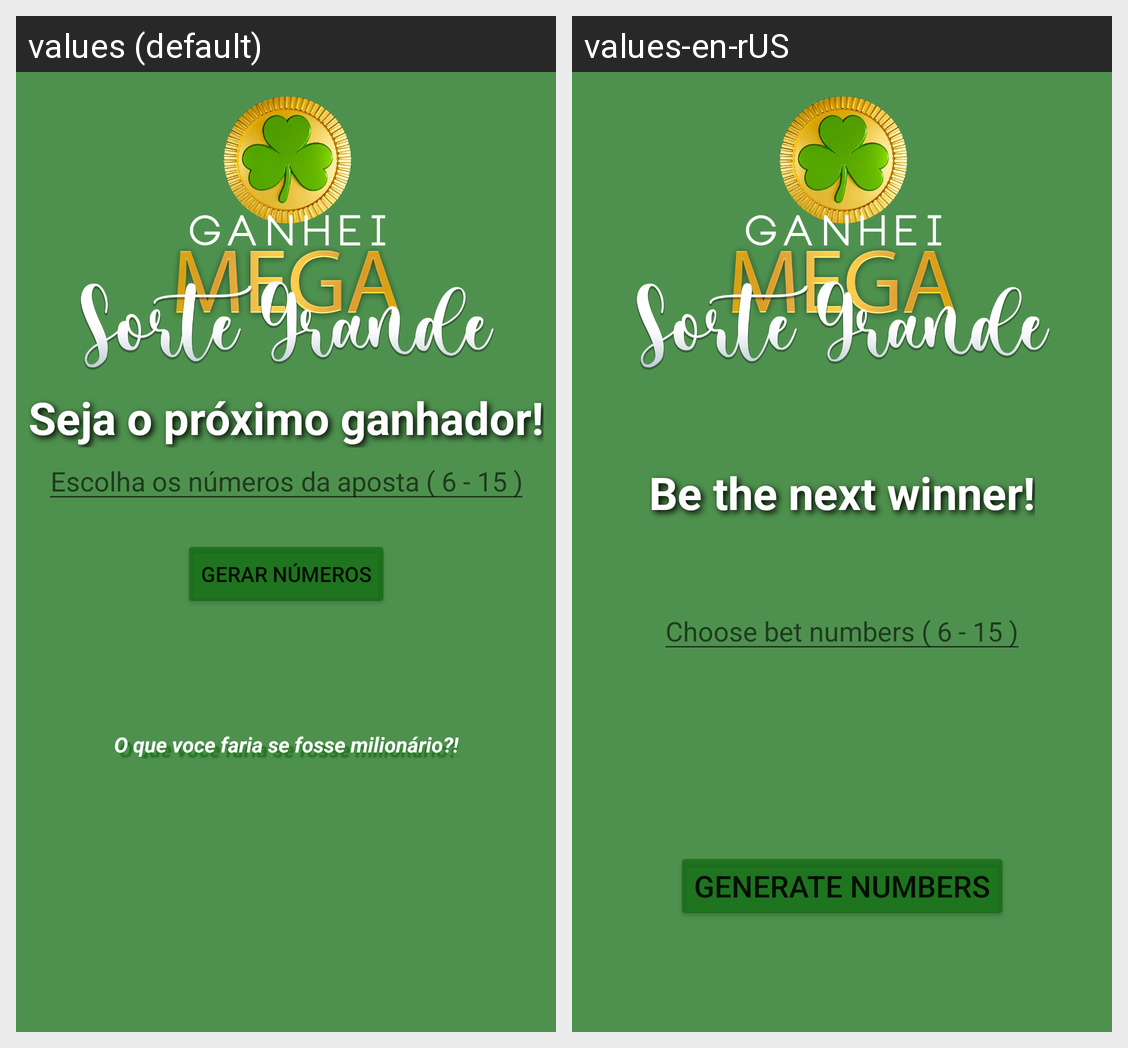

The Android screen above is rendered under two locales of the same app. Produce the string resources it draws, with the default and per-locale values.
Android screen res/layout/activity_main.xml rendered under 2 locales, left to right: values (default), values-en-rUS. Device: Nexus 5 (rendered at 1080×1920; each locale shown at half size, 540×960, under a caption strip naming it); theme Theme.GanheiNaMega.
Strings drawn on this screen, with the default value and each locale's value (text and hints the layout hard-codes, and strings that could not be matched under every locale, appear in the picture but are not listed):

title
  values: Seja o próximo ganhador!
  values-en-rUS: Be the next winner!

number_hint
  values: Escolha os números da aposta ( 6 - 15 )
  values-en-rUS: Choose bet numbers ( 6 - 15 )

number_generator
  values: Gerar números
  values-en-rUS: Generate numbers
